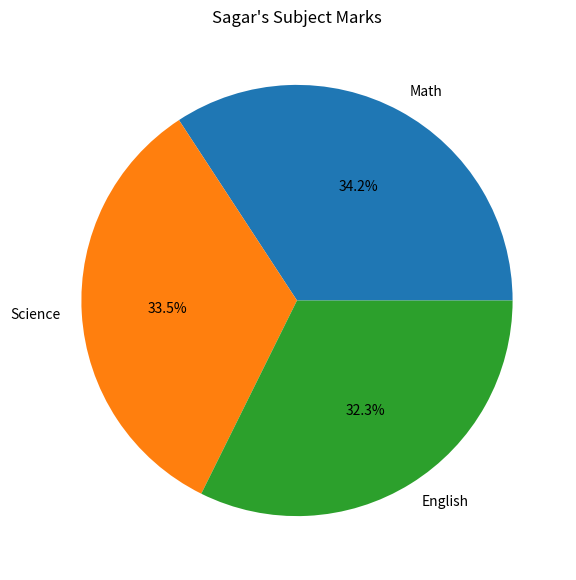
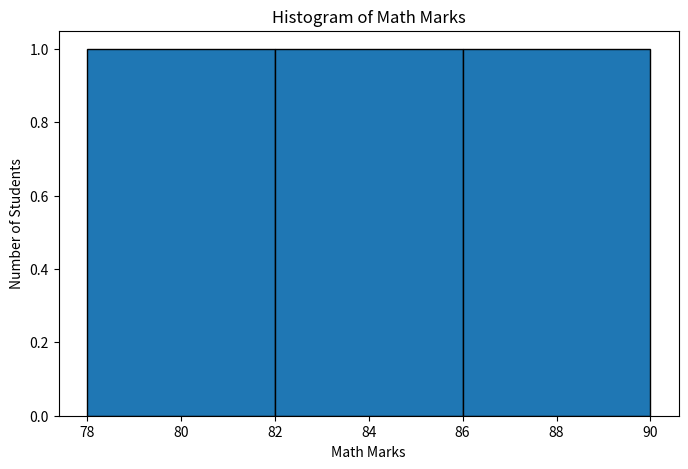
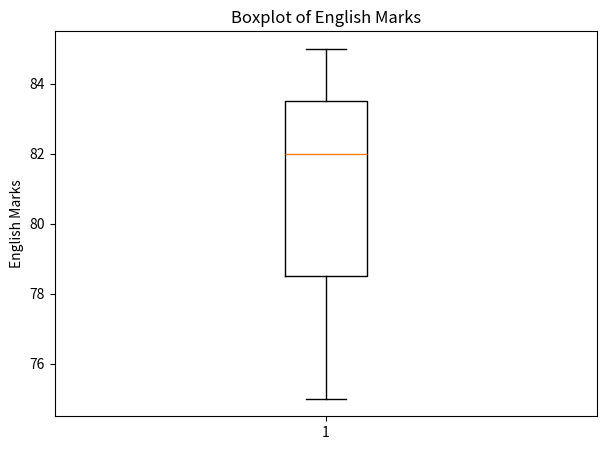

Write Python code to recreate these figures, in order.
import pandas as pd
import matplotlib.pyplot as plt


def MarvellousDataFrame():
    border = "-" * 50

    # Original Dataset
    data = {
        'Name': ['Amit', 'Sagar', 'Pooja'],
        'Math': [85, 90, 78],
        'Science': [92, 88, 80],
        'English': [75, 85, 82]
    }

    df = pd.DataFrame(data)

    # --------------------------------------------------
    # Q1. Normalize the 'Math' scores using Min-Max scaling
    # --------------------------------------------------

    print(border)
    print("Min-Max Scaling of Math Scores")
    print(border)

    df['Math_Normalized'] = (
        (df['Math'] - df['Math'].min()) /
        (df['Math'].max() - df['Math'].min())
    )

    print(df[['Name', 'Math', 'Math_Normalized']])

    # --------------------------------------------------
    # Q2. Create Gender column and perform One-Hot Encoding
    # --------------------------------------------------

    print("\n" + border)
    print("Gender Column and One-Hot Encoding")
    print(border)

    df['Gender'] = ['Male', 'Male', 'Female']

    print("DataFrame with Gender :")
    print(df)

    df = pd.get_dummies(df, columns=['Gender'], dtype=int)

    print("\nAfter One-Hot Encoding :")
    print(df)

    # --------------------------------------------------
    # Q3. Group students by gender and calculate average marks
    # --------------------------------------------------

    print("\n" + border)
    print("Average Marks by Gender")
    print(border)

    # Use original gender information for grouping
    gender_data = {
        'Name': ['Amit', 'Sagar', 'Pooja'],
        'Math': [85, 90, 78],
        'Science': [92, 88, 80],
        'English': [75, 85, 82],
        'Gender': ['Male', 'Male', 'Female']
    }

    gender_df = pd.DataFrame(gender_data)

    average_marks = gender_df.groupby('Gender')[
        ['Math', 'Science', 'English']
    ].mean()

    print(average_marks)

    # --------------------------------------------------
    # Q4. Pie chart of subject marks for Sagar
    # --------------------------------------------------

    print("\n" + border)
    print("Pie Chart of Sagar's Subject Marks")
    print(border)

    Sagar = gender_df[gender_df['Name'] == 'Sagar']

    subjects = ['Math', 'Science', 'English']

    marks = [
        Sagar['Math'].values[0],
        Sagar['Science'].values[0],
        Sagar['English'].values[0]
    ]

    plt.figure(figsize=(7, 7))

    plt.pie(
        marks,
        labels=subjects,
        autopct='%1.1f%%'
    )

    plt.title("Sagar's Subject Marks")

    plt.show()

    # --------------------------------------------------
    # Q5. Add Status column
    # --------------------------------------------------

    print("\n" + border)
    print("Add Status Column")
    print(border)

    gender_df['Total'] = (
        gender_df['Math'] +
        gender_df['Science'] +
        gender_df['English']
    )

    gender_df['Status'] = gender_df['Total'].apply(
        lambda x: 'Pass' if x >= 250 else 'Fail'
    )

    print(gender_df)

    # --------------------------------------------------
    # Q6. Count how many students passed
    # --------------------------------------------------

    print("\n" + border)
    print("Count Passed Students")
    print(border)

    passed_students = (gender_df['Status'] == 'Pass').sum()

    print("Number of Students Passed :", passed_students)

    # --------------------------------------------------
    # Q7. Export final DataFrame to CSV file
    # --------------------------------------------------

    print("\n" + border)
    print("Export Final DataFrame to CSV")
    print(border)

    gender_df.to_csv(
        "student_final.csv",
        index=False
    )

    print("Final DataFrame exported successfully.")
    print("File Name : student_final.csv")

    # --------------------------------------------------
    # Q8. Histogram of Math Marks
    # --------------------------------------------------

    print("\n" + border)
    print("Histogram of Math Marks")
    print(border)

    plt.figure(figsize=(8, 5))

    plt.hist(
        gender_df['Math'],
        bins=3,
        edgecolor='black'
    )

    plt.title("Histogram of Math Marks")
    plt.xlabel("Math Marks")
    plt.ylabel("Number of Students")

    plt.show()

    # --------------------------------------------------
    # Q9. Rename Math column to Mathematics
    # --------------------------------------------------

    print("\n" + border)
    print("Rename Math Column to Mathematics")
    print(border)

    gender_df.rename(
        columns={'Math': 'Mathematics'},
        inplace=True
    )

    print(gender_df)

    # --------------------------------------------------
    # Q10. Boxplot for English Marks
    # --------------------------------------------------

    print("\n" + border)
    print("Boxplot for English Marks")
    print(border)

    plt.figure(figsize=(7, 5))

    plt.boxplot(gender_df['English'])

    plt.title("Boxplot of English Marks")
    plt.ylabel("English Marks")

    plt.show()

    


def main():
    MarvellousDataFrame()


if __name__ == "__main__":
    main()
